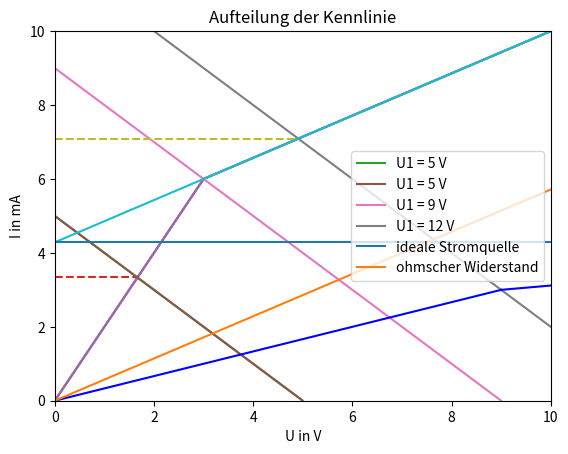

Source code (Python):
import numpy as np
import matplotlib.pyplot as plt
%pylab inline

def var_u1(u, uq = []):
    for uin in uq:
        ik = uin/1
        azp_kl = -ik/uin*u + ik
        index = np.where(azp_kl < 0)
        og = 1000
        if len(index[0]) != 0:
            og = index[0][0]
        plt.plot(u[0:og], azp_kl[0:og], label='U1 = ' + str(uin) + ' V' )
        plt.legend()
    return(azp_kl)

ug = 3     # Grenzspannung
a0 = 2     # Anstieg Gebiet 1
a1 = 4/7   # Anstieg Gebiet 2

u0 = np.linspace(0,ug, ug*100)
u1 = np.linspace(ug, 10, (10-ug)*100)
i0 = a0 * u0
i1 = a1 * u1 + max(i0) - ug * a1
u = np.append(u0, u1)
i = np.append(i0,i1)
plt.plot(u, i)
plt.grid()
plt.title('Kennlinie des nichtlinearen Widerstandes')
plt.xlabel('U in V')
plt.ylabel('I in mA')
plt.show()

uin = 5

u0 = np.linspace(0,ug, ug*100)
u1 = np.linspace(ug, 10, (10-ug)*100)
i0 = a0 * u0
i1 = a1 * u1 + max(i0) - ug * a1
u = np.append(u0, u1)
i = np.append(i0,i1)
plt.plot(u, i)
plt.grid()
plt.title('Kennlinien des nichtlinearen Widerstandes und des aktiven ZP')
plt.xlabel('U in V')
plt.ylabel('I in mA')
uq = [uin]
azp_kl = var_u1(u, uq = uq)
ap = np.where(i > azp_kl)
plt.plot([0,ap[0][0]/100], [np.round(i[ap[0][0]],2), np.round(i[ap[0][0]],2)], '--')
plt.show()
iap = i[ap[0][0]]
print('Strom im Arbeitspunkt: I_AP = ' + str(np.round(iap,2)) + ' mA\n')

uL = iap * 0.5
print('Spannung an R2: U2 = ' + str(np.round(uL,2)) + ' V\n')

u0 = np.linspace(0,ug, ug*100)
u1 = np.linspace(ug, 10, (10-ug)*100)
i0 = a0 * u0
i1 = a1 * u1 + max(i0) - ug * a1
u = np.append(u0, u1)
i = np.append(i0,i1)
plt.plot(u, i)
plt.grid()
plt.title('Kennlinien des nichtlinearen Widerstandes und des aktiven ZP')
plt.xlabel('U in V')
plt.ylabel('I in mA')
uq = [5,9,12]
azp_kl = var_u1(u, uq = uq)
ap = np.where(i > azp_kl)
plt.plot([0,ap[0][0]/100], [np.round(i[ap[0][0]],2), np.round(i[ap[0][0]],2)], '--')
plt.show()
iap = i[ap[0][0]]
print('Strom für U1 = 12 V: I = ' + str(np.round(iap,2)) + ' mA\n')

plt.plot([0,9],[0,3],'b')
plt.plot([9,12],[3,3.35],'b')
plt.grid()
plt.title('Kennlinie $U_{2} = f(U_{1})$')
plt.xlabel('$U_{1}$ in V')
plt.ylabel('$U_{2}$ in V')
plt.show()

u0 = np.linspace(0,10, 1000)
i0 = 4/7 * u0 + 30/7
plt.plot(u0, i0)
plt.grid()
plt.title('Kennlinie Abschnitt 2 des nichtlinearen Widerstandes')
plt.xlabel('U in V')
plt.ylabel('I in mA')
plt.axis([0,10,0,10])
plt.show()

plt.plot([0, 10], [30/7, 30/7], label='ideale Stromquelle')
plt.plot([0, 10], [0, 40/7], label='ohmscher Widerstand')
plt.grid()
plt.title('Aufteilung der Kennlinie')
plt.xlabel('U in V')
plt.ylabel('I in mA')
plt.axis([0,10,0,10])
plt. legend()
plt.show()

